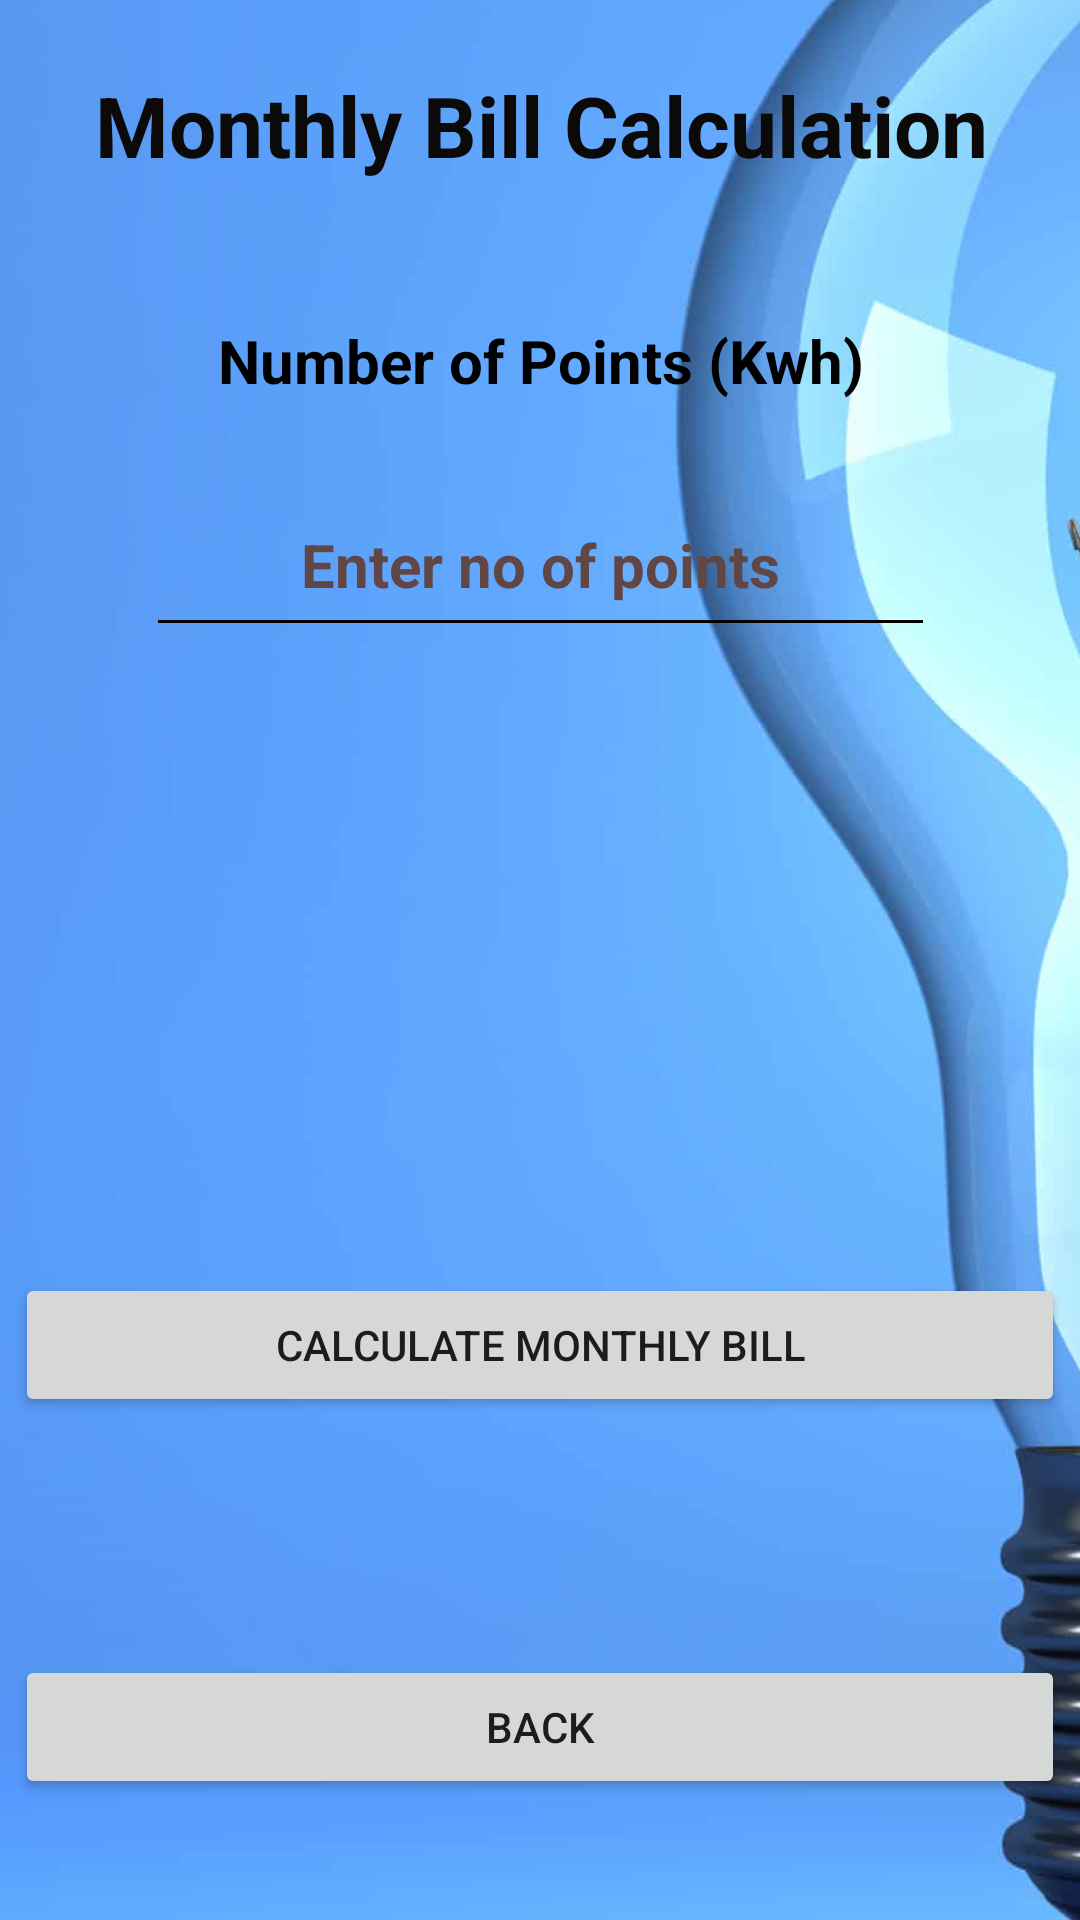

Reconstruct the res/layout file that produces this screen, plus the resources it refers to.
<!-- AndroidManifest.xml: application theme Theme.EnergyCalc -->
<!-- res/layout/activity_monthly_bill.xml -->
<?xml version="1.0" encoding="utf-8"?>
<androidx.constraintlayout.widget.ConstraintLayout xmlns:android="http://schemas.android.com/apk/res/android"
    xmlns:app="http://schemas.android.com/apk/res-auto"
    xmlns:tools="http://schemas.android.com/tools"
    android:layout_width="match_parent"
    android:layout_height="match_parent"
    tools:context=".MonthlyBill">

    <ImageView
        android:id="@+id/imageView4"
        android:layout_width="444dp"
        android:layout_height="844dp"
        app:layout_constraintBottom_toBottomOf="parent"
        app:layout_constraintEnd_toEndOf="parent"
        app:layout_constraintHorizontal_bias="0.515"
        app:layout_constraintStart_toStartOf="parent"
        app:layout_constraintTop_toTopOf="parent"
        app:layout_constraintVertical_bias="0.504"
        app:srcCompat="@drawable/background" />

    <TextView
        android:id="@+id/head_home"
        android:layout_width="379dp"
        android:layout_height="38dp"
        android:text="Monthly Bill Calculation"
        android:textAlignment="center"
        android:textColor="#0C0909"
        android:textColorHint="#9F3C3C"
        android:textSize="28sp"
        android:textStyle="bold"
        app:layout_constraintBottom_toBottomOf="parent"
        app:layout_constraintEnd_toEndOf="parent"
        app:layout_constraintStart_toStartOf="parent"
        app:layout_constraintTop_toTopOf="parent"
        app:layout_constraintVertical_bias="0.038" />

    <Button
        android:id="@+id/btnCalmonthlyBill"
        android:layout_width="350dp"
        android:layout_height="wrap_content"
        android:text="Calculate Monthly Bill"
        app:layout_constraintBottom_toBottomOf="parent"
        app:layout_constraintEnd_toEndOf="parent"
        app:layout_constraintHorizontal_bias="0.508"
        app:layout_constraintStart_toStartOf="parent"
        app:layout_constraintTop_toTopOf="parent"
        app:layout_constraintVertical_bias="0.717" />

    <Button
        android:id="@+id/btnBacktoHomeMonthlyBill"
        android:layout_width="350dp"
        android:layout_height="wrap_content"
        android:text="Back"
        app:layout_constraintBottom_toBottomOf="parent"
        app:layout_constraintEnd_toEndOf="parent"
        app:layout_constraintHorizontal_bias="0.508"
        app:layout_constraintStart_toStartOf="parent"
        app:layout_constraintTop_toTopOf="parent"
        app:layout_constraintVertical_bias="0.932" />

    <androidx.constraintlayout.widget.Guideline
        android:id="@+id/guideline"
        android:layout_width="wrap_content"
        android:layout_height="wrap_content"
        android:orientation="horizontal"
        app:layout_constraintGuide_percent="0.45" />

    <androidx.constraintlayout.widget.Guideline
        android:id="@+id/guideline2"
        android:layout_width="wrap_content"
        android:layout_height="wrap_content"
        android:orientation="horizontal"
        app:layout_constraintGuide_percent="0.250342" />

    <androidx.constraintlayout.widget.Guideline
        android:id="@+id/guideline3"
        android:layout_width="wrap_content"
        android:layout_height="wrap_content"
        android:orientation="horizontal"
        app:layout_constraintGuide_percent="0.75" />

    <androidx.constraintlayout.widget.Guideline
        android:id="@+id/guideline4"
        android:layout_width="wrap_content"
        android:layout_height="wrap_content"
        android:orientation="horizontal"
        app:layout_constraintGuide_percent="0.55" />

    <androidx.constraintlayout.widget.Guideline
        android:id="@+id/guideline5"
        android:layout_width="wrap_content"
        android:layout_height="wrap_content"
        android:orientation="horizontal"
        app:layout_constraintGuide_percent="0.35" />

    <androidx.constraintlayout.widget.Guideline
        android:id="@+id/guideline6"
        android:layout_width="wrap_content"
        android:layout_height="wrap_content"
        android:orientation="horizontal"
        app:layout_constraintGuide_percent="0.64" />

    <EditText
        android:id="@+id/editTextNumber"
        android:layout_width="263dp"
        android:layout_height="58dp"
        android:backgroundTint="#000000"
        android:ems="10"
        android:hint="Enter no of points"
        android:inputType="number"
        android:shadowColor="#000000"
        android:textAlignment="center"
        android:textColor="#000000"
        android:textColorHighlight="#000000"
        android:textColorHint="#614646"
        android:textColorLink="#000000"
        android:textSize="20sp"
        android:textStyle="bold"
        app:layout_constraintBottom_toBottomOf="parent"
        app:layout_constraintEnd_toEndOf="parent"
        app:layout_constraintStart_toStartOf="parent"
        app:layout_constraintTop_toTopOf="parent"
        app:layout_constraintVertical_bias="0.271" />

    <TextView
        android:id="@+id/info"
        android:layout_width="wrap_content"
        android:layout_height="wrap_content"
        android:text="Number of Points (Kwh)"
        android:textAlignment="center"
        android:textColor="#000000"
        android:textSize="20sp"
        android:textStyle="bold"
        app:layout_constraintBottom_toBottomOf="parent"
        app:layout_constraintEnd_toEndOf="parent"
        app:layout_constraintStart_toStartOf="parent"
        app:layout_constraintTop_toTopOf="parent"
        app:layout_constraintVertical_bias="0.174" />

    <TextView
        android:id="@+id/details_1"
        android:layout_width="285dp"
        android:layout_height="74dp"
        android:textAlignment="textStart"
        android:textColor="#000000"
        android:textSize="16sp"
        android:textStyle="bold"
        app:layout_constraintBottom_toBottomOf="parent"
        app:layout_constraintEnd_toEndOf="parent"
        app:layout_constraintStart_toStartOf="parent"
        app:layout_constraintTop_toTopOf="parent"
        app:layout_constraintVertical_bias="0.407" />

    <TextView
        android:id="@+id/details_2"
        android:layout_width="285dp"
        android:layout_height="74dp"
        android:textAlignment="textStart"
        android:textColor="#000000"
        android:textSize="16sp"
        android:textStyle="bold"
        app:layout_constraintBottom_toBottomOf="parent"
        app:layout_constraintEnd_toEndOf="parent"
        app:layout_constraintStart_toStartOf="parent"
        app:layout_constraintTop_toTopOf="parent"
        app:layout_constraintVertical_bias="0.519" />


</androidx.constraintlayout.widget.ConstraintLayout>
<!-- resources referenced by this layout -->
<resources>
  <!-- drawable background: png bitmap (drawable, 205287 bytes) -->
  <style name="Theme.EnergyCalc" parent="Theme.MaterialComponents.DayNight.NoActionBar">
          
          <item name="colorPrimary">@color/purple_500</item>
          <item name="colorPrimaryVariant">@color/purple_700</item>
          <item name="colorOnPrimary">@color/white</item>
          
          <item name="colorSecondary">@color/teal_200</item>
          <item name="colorSecondaryVariant">@color/teal_700</item>
          <item name="colorOnSecondary">@color/black</item>
          
          <item name="android:statusBarColor">?attr/colorPrimaryVariant</item>
          
  
  
  
  
  
  
  
      </style>
  <!-- not gathered from this repository: default colours our renderer supplied (Android Studio template values) -->
  <color name="purple_500">#FF6200EE</color>
  <color name="purple_700">#FF3700B3</color>
  <color name="teal_200">#FF03DAC5</color>
  <color name="teal_700">#FF018786</color>
  <color name="black">#FF000000</color>
  <color name="white">#FFFFFFFF</color>
</resources>
